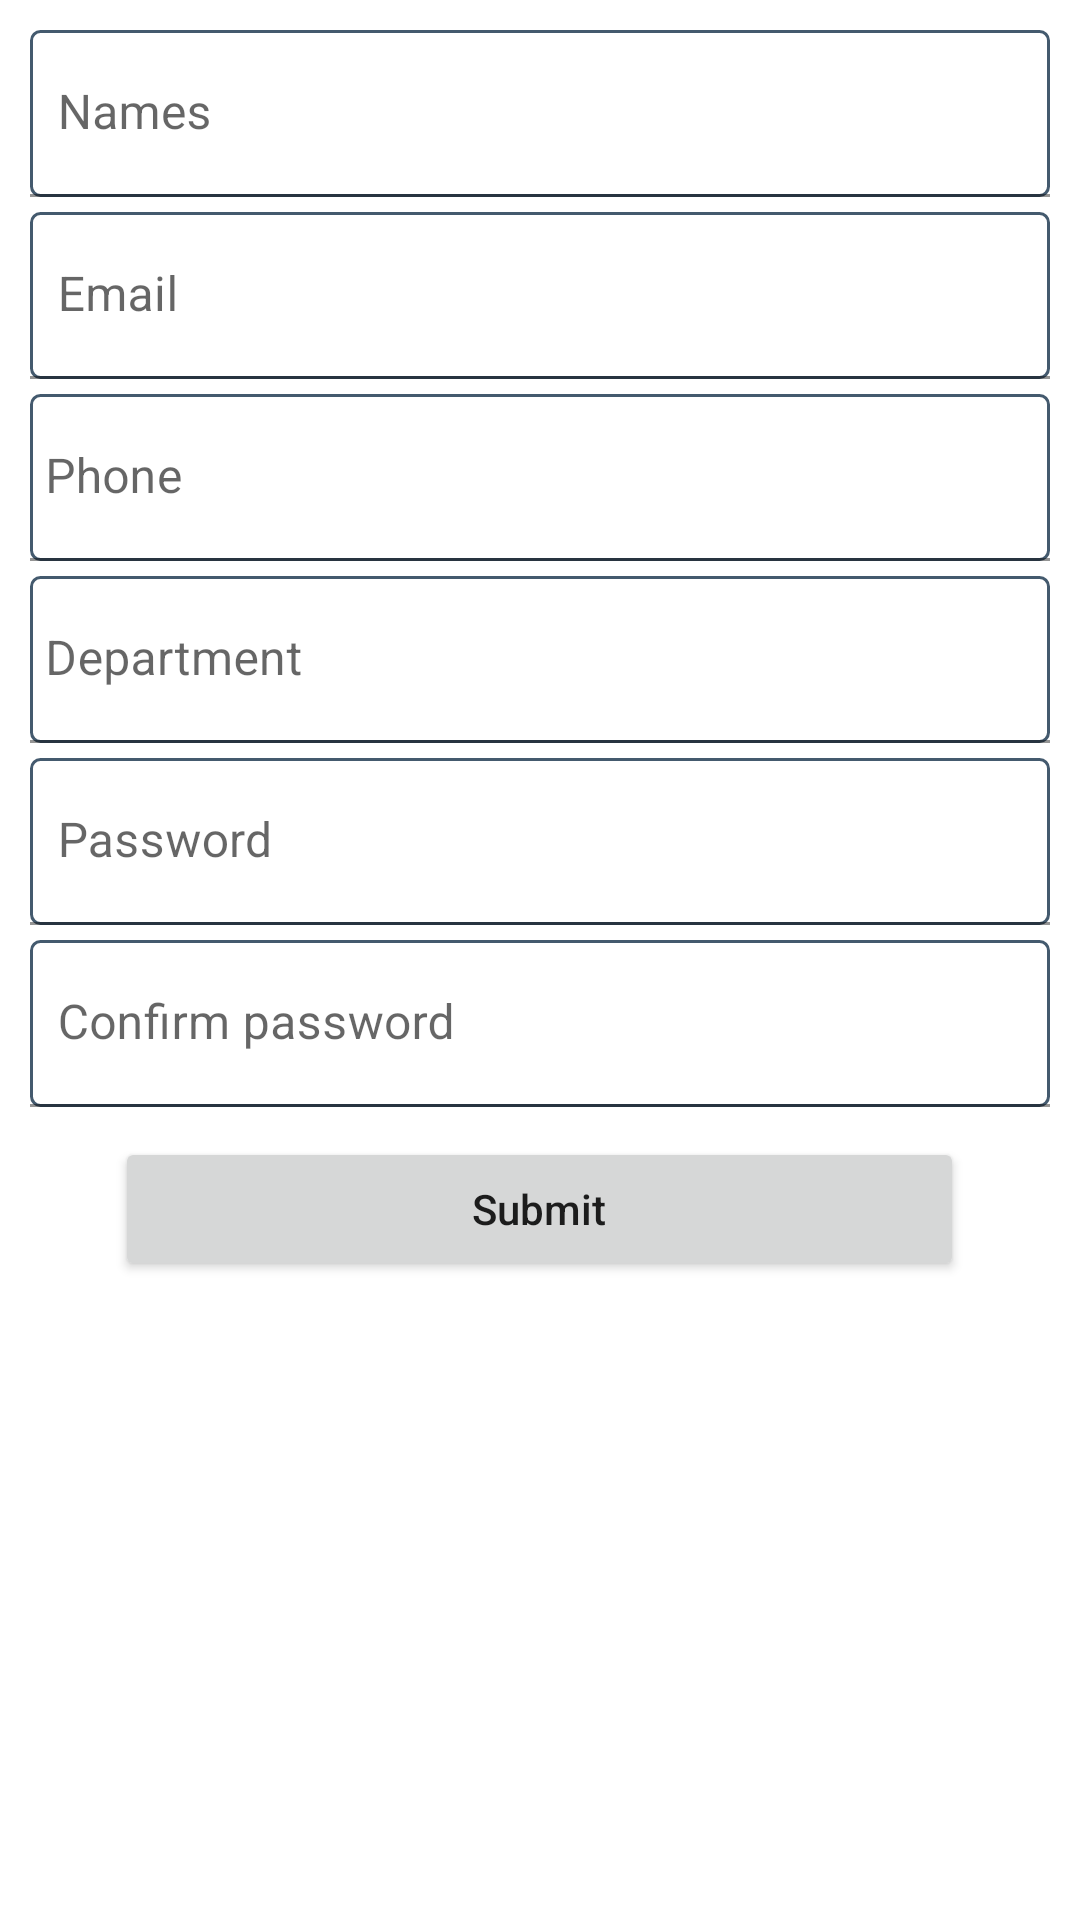

Layout XML and referenced resources for this Android screen:
<!-- AndroidManifest.xml: application theme Theme.StaffSchedulingSystem -->
<!-- res/layout/activity_add_staff.xml -->
<?xml version="1.0" encoding="utf-8"?>
<RelativeLayout
    xmlns:android="http://schemas.android.com/apk/res/android"
    xmlns:app="http://schemas.android.com/apk/res-auto"
    xmlns:tools="http://schemas.android.com/tools"
    android:layout_width="match_parent"
    android:layout_height="match_parent"
    android:layout_centerHorizontal="false"
    >
<ScrollView
    android:layout_width="match_parent"
    android:layout_height="wrap_content">
    <LinearLayout
        android:id="@+id/lin"
        android:layout_width="match_parent"
        android:layout_height="wrap_content"
        android:orientation="vertical">
        <com.google.android.material.textfield.TextInputLayout
            android:layout_marginTop="5dp"
            android:id="@+id/edit_reg_staff_name"
            android:layout_width="match_parent"
            android:layout_height="wrap_content">
            <com.google.android.material.textfield.TextInputEditText
                android:hint=" Names"
                android:drawableTint="@color/teal_700"
                android:background="@drawable/editbackground"
                android:paddingLeft="5dp"
                android:textColorHint="@color/white"
                android:ems="10"

                android:inputType="text"
                android:allowUndo="true"
                android:textColor="@color/black"
                android:layout_marginTop="5dp"
                android:layout_marginLeft="10dp"
                android:layout_marginRight="10dp"
                android:layout_width="match_parent"
                android:layout_height="wrap_content"/>
        </com.google.android.material.textfield.TextInputLayout>
        <com.google.android.material.textfield.TextInputLayout
            android:layout_below="@id/edit_reg_staff_name"
            android:id="@+id/reg_staff_email_address"
            android:layout_width="match_parent"
            android:layout_height="wrap_content">

            <com.google.android.material.textfield.TextInputEditText
                android:hint=" Email"
                android:drawableTint="@color/teal_700"
                android:background="@drawable/editbackground"
                android:paddingLeft="5dp"
                android:textColorHint="@color/white"
                android:ems="10"
                android:inputType="textEmailAddress"
                android:allowUndo="true"
                android:textColor="@color/black"
                android:layout_marginTop="5dp"
                android:layout_marginLeft="10dp"
                android:layout_marginRight="10dp"
                android:layout_width="match_parent"
                android:layout_height="wrap_content"/>
        </com.google.android.material.textfield.TextInputLayout>
        <com.google.android.material.textfield.TextInputLayout
            android:id="@+id/reg_staff_phone"
            android:layout_width="match_parent"
            android:layout_height="wrap_content">
            <com.google.android.material.textfield.TextInputEditText
                android:hint="Phone"
                android:drawableTint="@color/teal_700"
                android:background="@drawable/editbackground"
                android:paddingLeft="5dp"
                android:textColorHint="@color/white"
                android:ems="10"
                android:maxLength="10"
                android:inputType="phone"
                android:allowUndo="true"
                android:textColor="@color/black"
                android:layout_marginTop="5dp"
                android:layout_marginLeft="10dp"
                android:layout_marginRight="10dp"
                android:layout_width="match_parent"
                android:layout_height="wrap_content"/>
        </com.google.android.material.textfield.TextInputLayout>

        <com.google.android.material.textfield.TextInputLayout
            android:id="@+id/reg_staff_department"
            android:layout_width="match_parent"
            android:layout_height="wrap_content">
            <com.google.android.material.textfield.TextInputEditText
                android:hint="Department"
                android:drawableTint="@color/teal_700"
                android:background="@drawable/editbackground"
                android:paddingLeft="5dp"
                android:textColorHint="@color/white"
                android:ems="10"
                android:allowUndo="true"
                android:textColor="@color/black"
                android:layout_marginTop="5dp"
                android:layout_marginLeft="10dp"
                android:layout_marginRight="10dp"
                android:layout_width="match_parent"
                android:layout_height="wrap_content"/>
        </com.google.android.material.textfield.TextInputLayout>
        <com.google.android.material.textfield.TextInputLayout
            android:id="@+id/reg_staff_password"
            android:layout_width="match_parent"
            android:layout_height="wrap_content">

            <com.google.android.material.textfield.TextInputEditText
                android:hint=" Password"
                android:drawableTint="@color/teal_700"
                android:background="@drawable/editbackground"
                android:paddingLeft="5dp"
                android:textColorHint="@color/white"
                android:ems="10"
                android:inputType="textPassword"
                android:textColor="@color/black"
                android:allowUndo="true"
                android:layout_marginTop="5dp"
                android:layout_marginLeft="10dp"
                android:layout_marginRight="10dp"
                android:layout_width="match_parent"
                android:layout_height="wrap_content"/>
        </com.google.android.material.textfield.TextInputLayout>
        <com.google.android.material.textfield.TextInputLayout
            android:id="@+id/reg_staff_confirm_password"
            android:layout_width="match_parent"

            android:layout_height="wrap_content">

            <com.google.android.material.textfield.TextInputEditText
                android:hint=" Confirm password"
                android:drawableTint="@color/teal_700"
                android:background="@drawable/editbackground"
                android:paddingLeft="5dp"
                android:textColorHint="@color/white"
                android:ems="10"
                android:allowUndo="true"
                android:inputType="textPassword"
                android:textColor="@color/black"
                android:layout_marginTop="5dp"
                android:layout_marginLeft="10dp"
                android:layout_marginRight="10dp"
                android:layout_width="match_parent"
                android:layout_height="wrap_content"/>
        </com.google.android.material.textfield.TextInputLayout>
        <Button
            android:layout_marginBottom="40dp"
            android:id="@+id/btn_register_staff"
            android:layout_width="283dp"
            android:layout_height="wrap_content"
            android:layout_below="@id/lin"
            android:layout_gravity="center"
            android:layout_marginTop="10dp"
            android:text="Submit"
            android:textAllCaps="false" />
    </LinearLayout>
</ScrollView>
</RelativeLayout>
<!-- resources referenced by this layout -->
<resources>
  <color name="black">#FF000000</color>
  <color name="teal_700">#445A6E</color>
  <color name="white">#FFFFFFFF</color>
  <!-- drawable editbackground (drawable) -->
  <?xml version="1.0" encoding="utf-8"?>
  <shape android:shape="rectangle" xmlns:android="http://schemas.android.com/apk/res/android">
      <stroke android:width="1dp" android:color="@color/teal_700"/>
      <corners android:radius="3dp"/>
  </shape>
  <style name="Theme.StaffSchedulingSystem" parent="Theme.MaterialComponents.DayNight.NoActionBar">
          
          <item name="colorPrimary">@color/purple_500</item>
          <item name="colorPrimaryVariant">@color/purple_700</item>
          <item name="colorOnPrimary">@color/white</item>
          
          <item name="colorSecondary">@color/teal_200</item>
          <item name="colorSecondaryVariant">@color/teal_700</item>
          <item name="colorOnSecondary">@color/black</item>
          
          <item name="android:statusBarColor" tools:targetApi="l">?attr/colorPrimaryVariant</item>
          
      </style>
  <color name="purple_500">#445A6E</color>
  <color name="purple_700">#6489AC</color>
  <color name="teal_200">#0376DA</color>
</resources>
